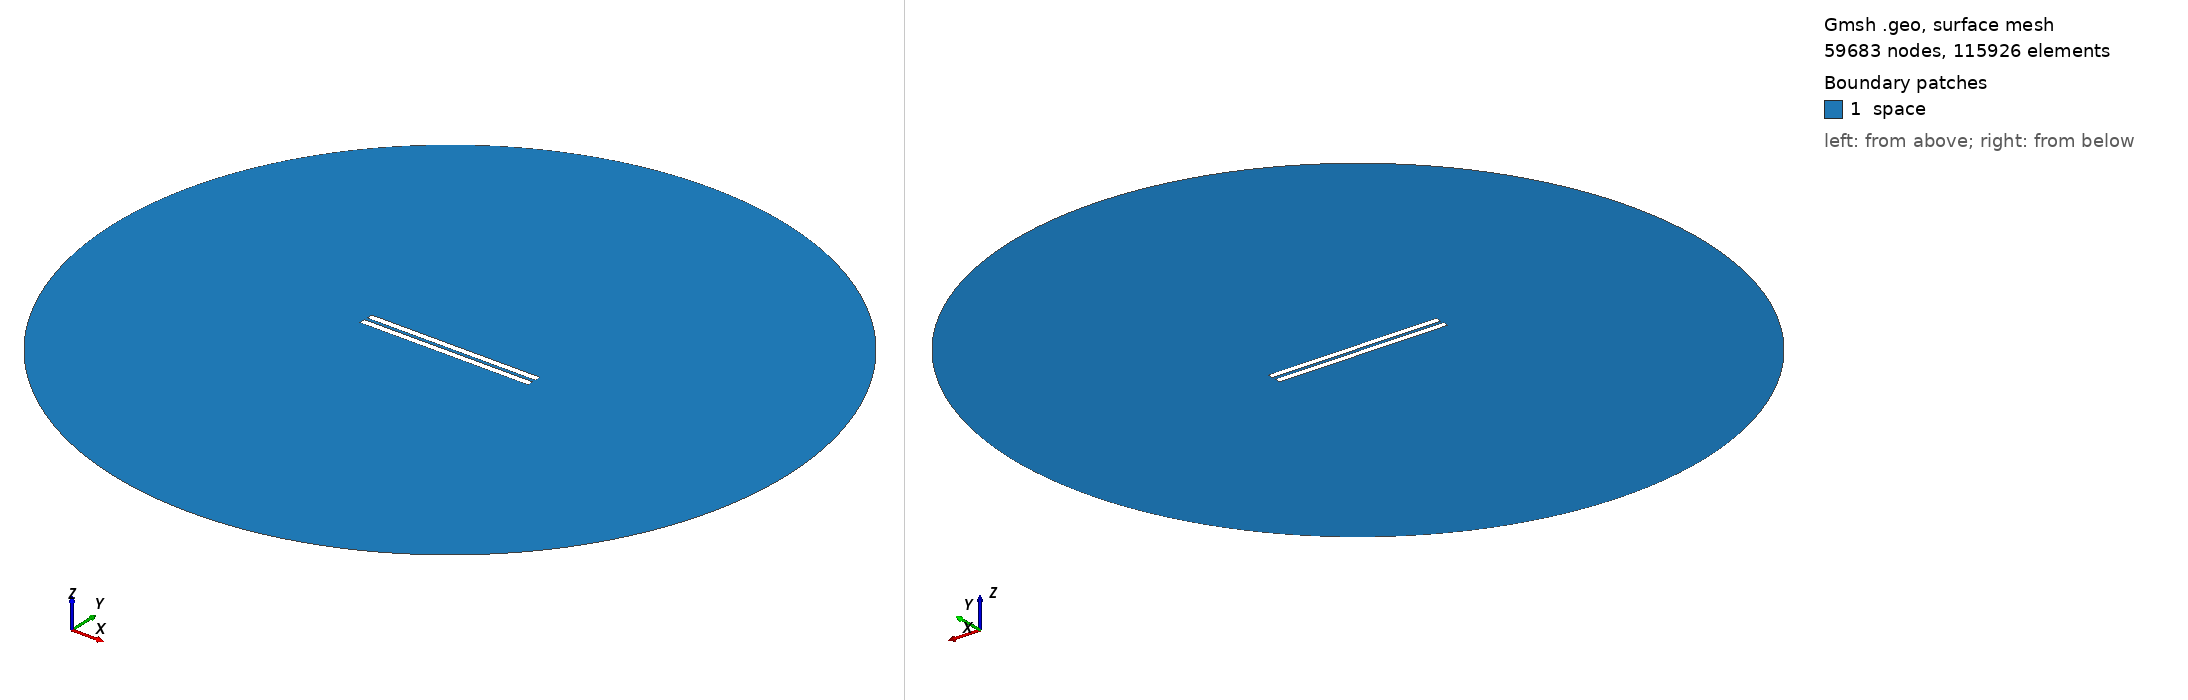

Gmsh geometry script, surface-meshed: 59683 nodes, 115926 surface elements. Boundary patches (legend numbers): 1 space. Left view from above one corner, right view from below the opposite corner. Legend entries are the model's physical surfaces. The drawing asked Gmsh for element sizes between 1% and 20% of the model's largest extent; the script's own settings can give other sizes.

=== geometry_overetch_0.16896551724137931.geo (drawn) ===
// Set the geometry kernel
SetFactory("OpenCASCADE");

//---------------------------------------
// Rectangles
//---------------------------------------

// Rectangle 1 (top)
Point(1) = {-49.83103448275862, 1, 0, 1.0};
Point(2) = {49.83103448275862, 1, 0, 1.0};
Point(3) = {49.83103448275862, 4.662068965517241, 0, 1.0};
Point(4) = {-49.83103448275862, 4.662068965517241, 0, 1.0};

Line(1) = {1, 2};
Line(2) = {2, 3};
Line(3) = {3, 4};
Line(4) = {4, 1};

Line Loop(1) = {1, 2, 3, 4};
Plane Surface(1) = {1};

Rotate { {0, 0, 1}, {-49.83103448275862, 1, 0}, 0 } {
  Surface{1};
}

// Rectangle 2 (bottom)
Point(5) = {-49.83103448275862, -1, 0, 1.0};
Point(6) = {49.83103448275862, -1, 0, 1.0};
Point(7) = {49.83103448275862, -4.662068965517241, 0, 1.0};
Point(8) = {-49.83103448275862, -4.662068965517241, 0, 1.0};

Line(5) = {5, 6};
Line(6) = {6, 7};
Line(7) = {7, 8};
Line(8) = {8, 5};

Line Loop(2) = {5, 6, 7, 8};
Plane Surface(2) = {2}; 


//---------------------------------------
// Circle
//---------------------------------------

// Define points
Point(9) = {0, 0, 0};        // Center
Point(10) = {200, 0, 0};     // Start point
Point(11) = {0, 200, 0};     // 90 degrees
Point(12) = {-200, 0, 0};    // 180 degrees
Point(13) = {0, -200, 0};    // 270 degrees

// Define circle arcs (each needs start, center, end)
Circle(9) = {10, 9, 11};
Circle(10) = {11, 9, 12};
Circle(11) = {12, 9, 13};
Circle(12) = {13, 9, 10};

// Define curve loop and surface if needed
Curve Loop(3) = {9, 10, 11, 12};
Surface(3) = {3};

//---------------------------------------
// Define Physical Groups
//---------------------------------------                

//--- Physical Curves
// Physical groups for boundaries
Physical Line("upper_plate", 10) = {1, 2, 3, 4};
Physical Line("lower_plate", 11) = {5, 6, 7, 8};
Physical Line("boundary", 20) = {9, 10, 11, 12};  

// Subtract Rectangles from Circle
BooleanDifference{ Surface{3}; Delete; }{ Surface{1}; Surface{2}; Delete; }
//--- Physical Surfaces
Physical Surface("space", 30) = {3};


//---------------------------------------
// Fine mesh near the plates
//--------------------------------------- 

// Define a distance field for mesh refinement
Field[1] = Distance;
Field[1].CurvesList = {1, 2, 3, 4, 5, 6, 7, 8};  // Rectangle curves
Field[1].NumPointsPerCurve = 200;

// Define threshold field to control mesh size based on distance to attractor
Field[2] = Threshold;
Field[2].IField = 1;
Field[2].LcMin = 0.1; // Minimum element size near the attractor
Field[2].LcMax = 10;  // Maximum element size away from the attractor
Field[2].DistMin = 0.01;
Field[2].DistMax = 40;

Background Field = 2;

//---------------------------------------
// 6. Generate the Mesh
//---------------------------------------
Mesh 2;  // 2D mesh generation
